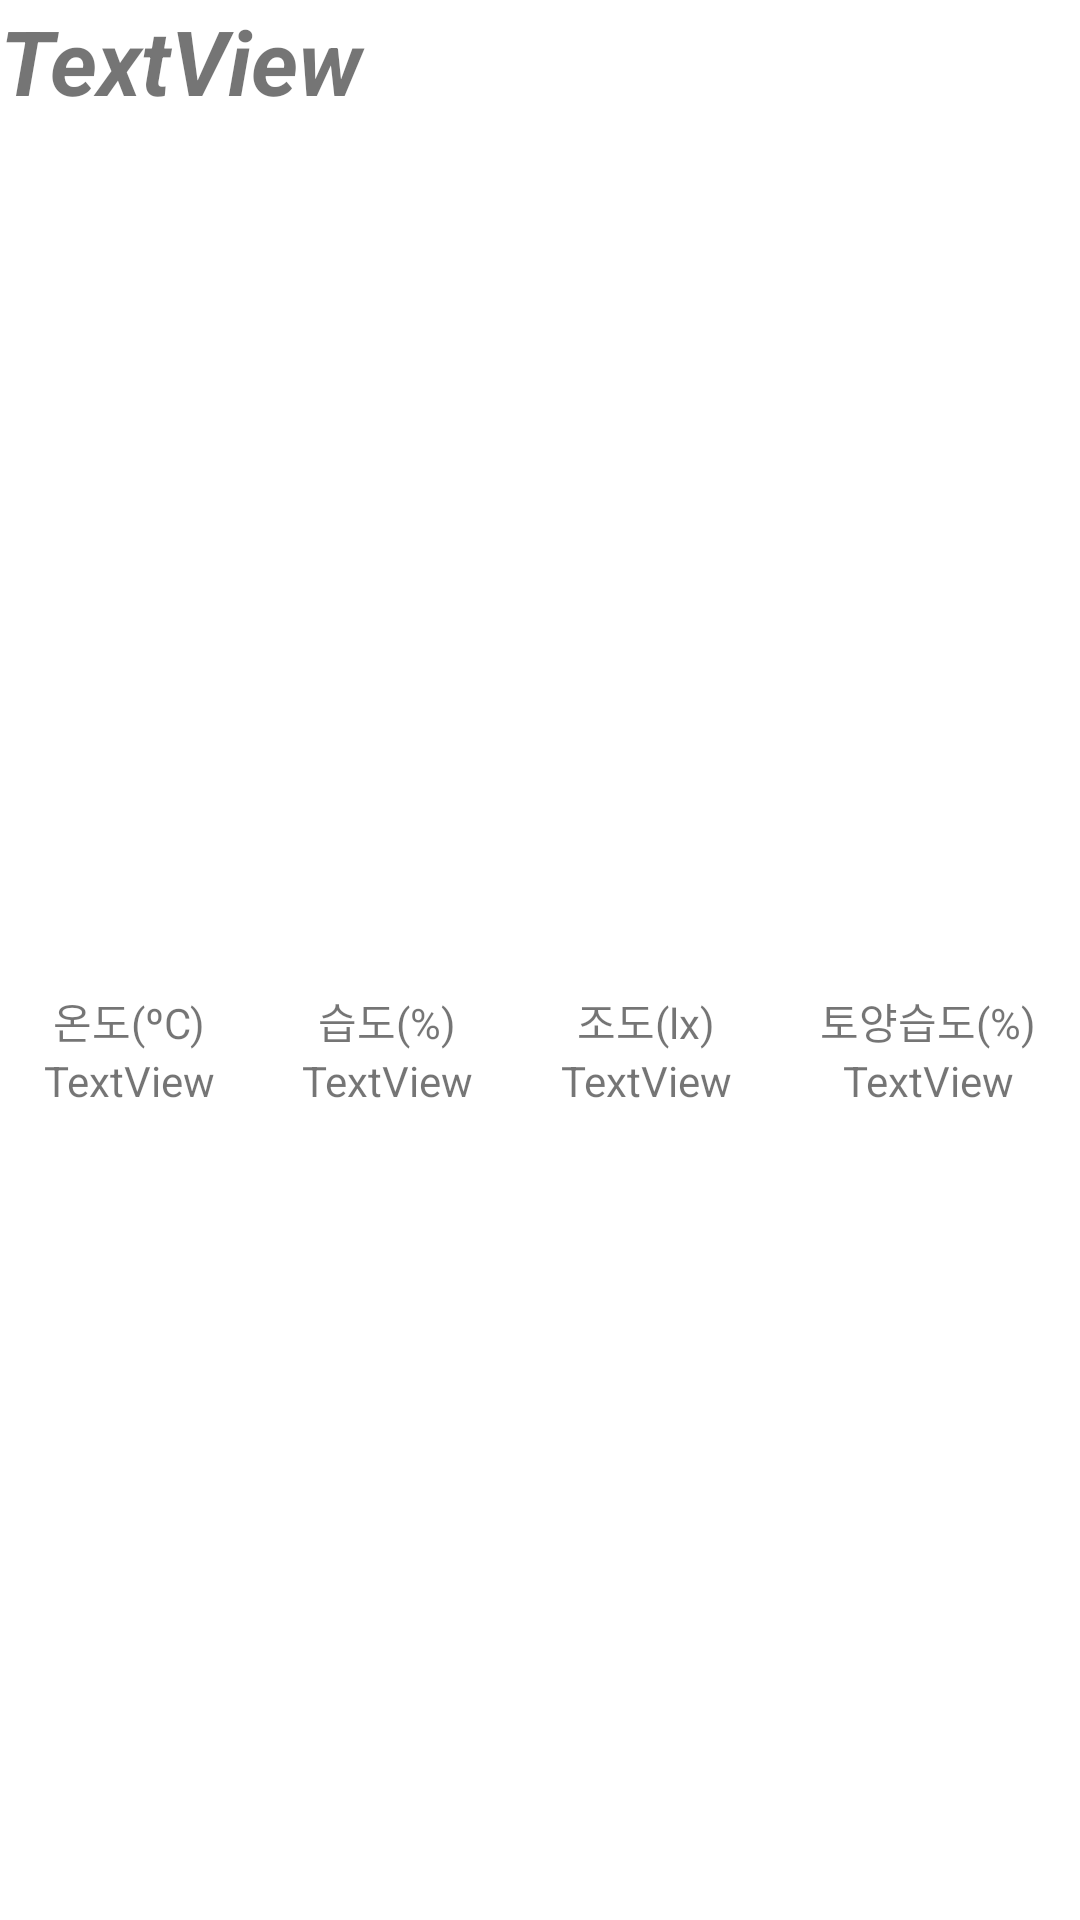

This screen was rendered from an Android layout file. Write that file and the resources it references.
<!-- AndroidManifest.xml: application theme AppTheme -->
<!-- res/layout/item.xml -->
<?xml version="1.0" encoding="utf-8"?>
<LinearLayout xmlns:android="http://schemas.android.com/apk/res/android"
    android:id="@+id/container"
    android:layout_width="match_parent"
    android:layout_height="wrap_content"
    android:background="#FFFFFF"
    android:backgroundTint="#FFFFFF"
    android:orientation="vertical">

    <LinearLayout
        android:layout_width="match_parent"
        android:layout_height="match_parent"
        android:layout_weight="1">

        <LinearLayout
            android:layout_width="wrap_content"
            android:layout_height="wrap_content"
            android:layout_weight="1"
            android:orientation="vertical">

            <TextView
                android:id="@+id/id"
                android:layout_width="match_parent"
                android:layout_height="wrap_content"
                android:text="TextView"
                android:textAlignment="textStart"
                android:textSize="30sp"
                android:textStyle="bold|italic" />

        </LinearLayout>
    </LinearLayout>

    <LinearLayout
        android:layout_width="match_parent"
        android:layout_height="match_parent"
        android:layout_marginTop="10dp"
        android:layout_weight="1"
        android:orientation="horizontal">

        <LinearLayout
            android:layout_width="wrap_content"
            android:layout_height="wrap_content"
            android:layout_weight="1"
            android:orientation="vertical">

            <TextView
                android:id="@+id/textView5"
                android:layout_width="match_parent"
                android:layout_height="wrap_content"
                android:text="온도(ºC)"
                android:textAlignment="center" />

            <TextView
                android:id="@+id/temp"
                android:layout_width="match_parent"
                android:layout_height="match_parent"
                android:text="TextView"
                android:textAlignment="center" />
        </LinearLayout>

        <LinearLayout
            android:layout_width="wrap_content"
            android:layout_height="wrap_content"
            android:layout_weight="1"
            android:orientation="vertical">

            <TextView
                android:id="@+id/textView4"
                android:layout_width="match_parent"
                android:layout_height="wrap_content"
                android:text="습도(%)"
                android:textAlignment="center" />

            <TextView
                android:id="@+id/humid"
                android:layout_width="match_parent"
                android:layout_height="match_parent"
                android:text="TextView"
                android:textAlignment="center" />
        </LinearLayout>

        <LinearLayout
            android:layout_width="wrap_content"
            android:layout_height="wrap_content"
            android:layout_weight="1"
            android:orientation="vertical">

            <TextView
                android:id="@+id/textView2"
                android:layout_width="match_parent"
                android:layout_height="wrap_content"
                android:text="조도(lx)"
                android:textAlignment="center" />

            <TextView
                android:id="@+id/light"
                android:layout_width="match_parent"
                android:layout_height="match_parent"
                android:text="TextView"
                android:textAlignment="center" />
        </LinearLayout>

        <LinearLayout
            android:layout_width="wrap_content"
            android:layout_height="wrap_content"
            android:layout_weight="1"
            android:orientation="vertical">

            <TextView
                android:id="@+id/textView3"
                android:layout_width="match_parent"
                android:layout_height="wrap_content"
                android:text="토양습도(%)"
                android:textAlignment="center" />

            <TextView
                android:id="@+id/soil"
                android:layout_width="match_parent"
                android:layout_height="wrap_content"
                android:text="TextView"
                android:textAlignment="center" />

        </LinearLayout>

    </LinearLayout>

</LinearLayout>
<!-- resources referenced by this layout -->
<resources>
  <style name="AppTheme" parent="Theme.AppCompat.Light.NoActionBar">
          
          <item name="colorPrimary">#6B8E23</item>
          <item name="colorPrimaryDark">#FFFAFA</item>
          <item name="android:windowLightStatusBar">true</item>
          <item name="colorAccent">@color/colorAccent</item>
      </style>
  <!-- not gathered from this repository: default colours our renderer supplied (Android Studio template values) -->
  <color name="colorAccent">#FF03DAC5</color>
</resources>
